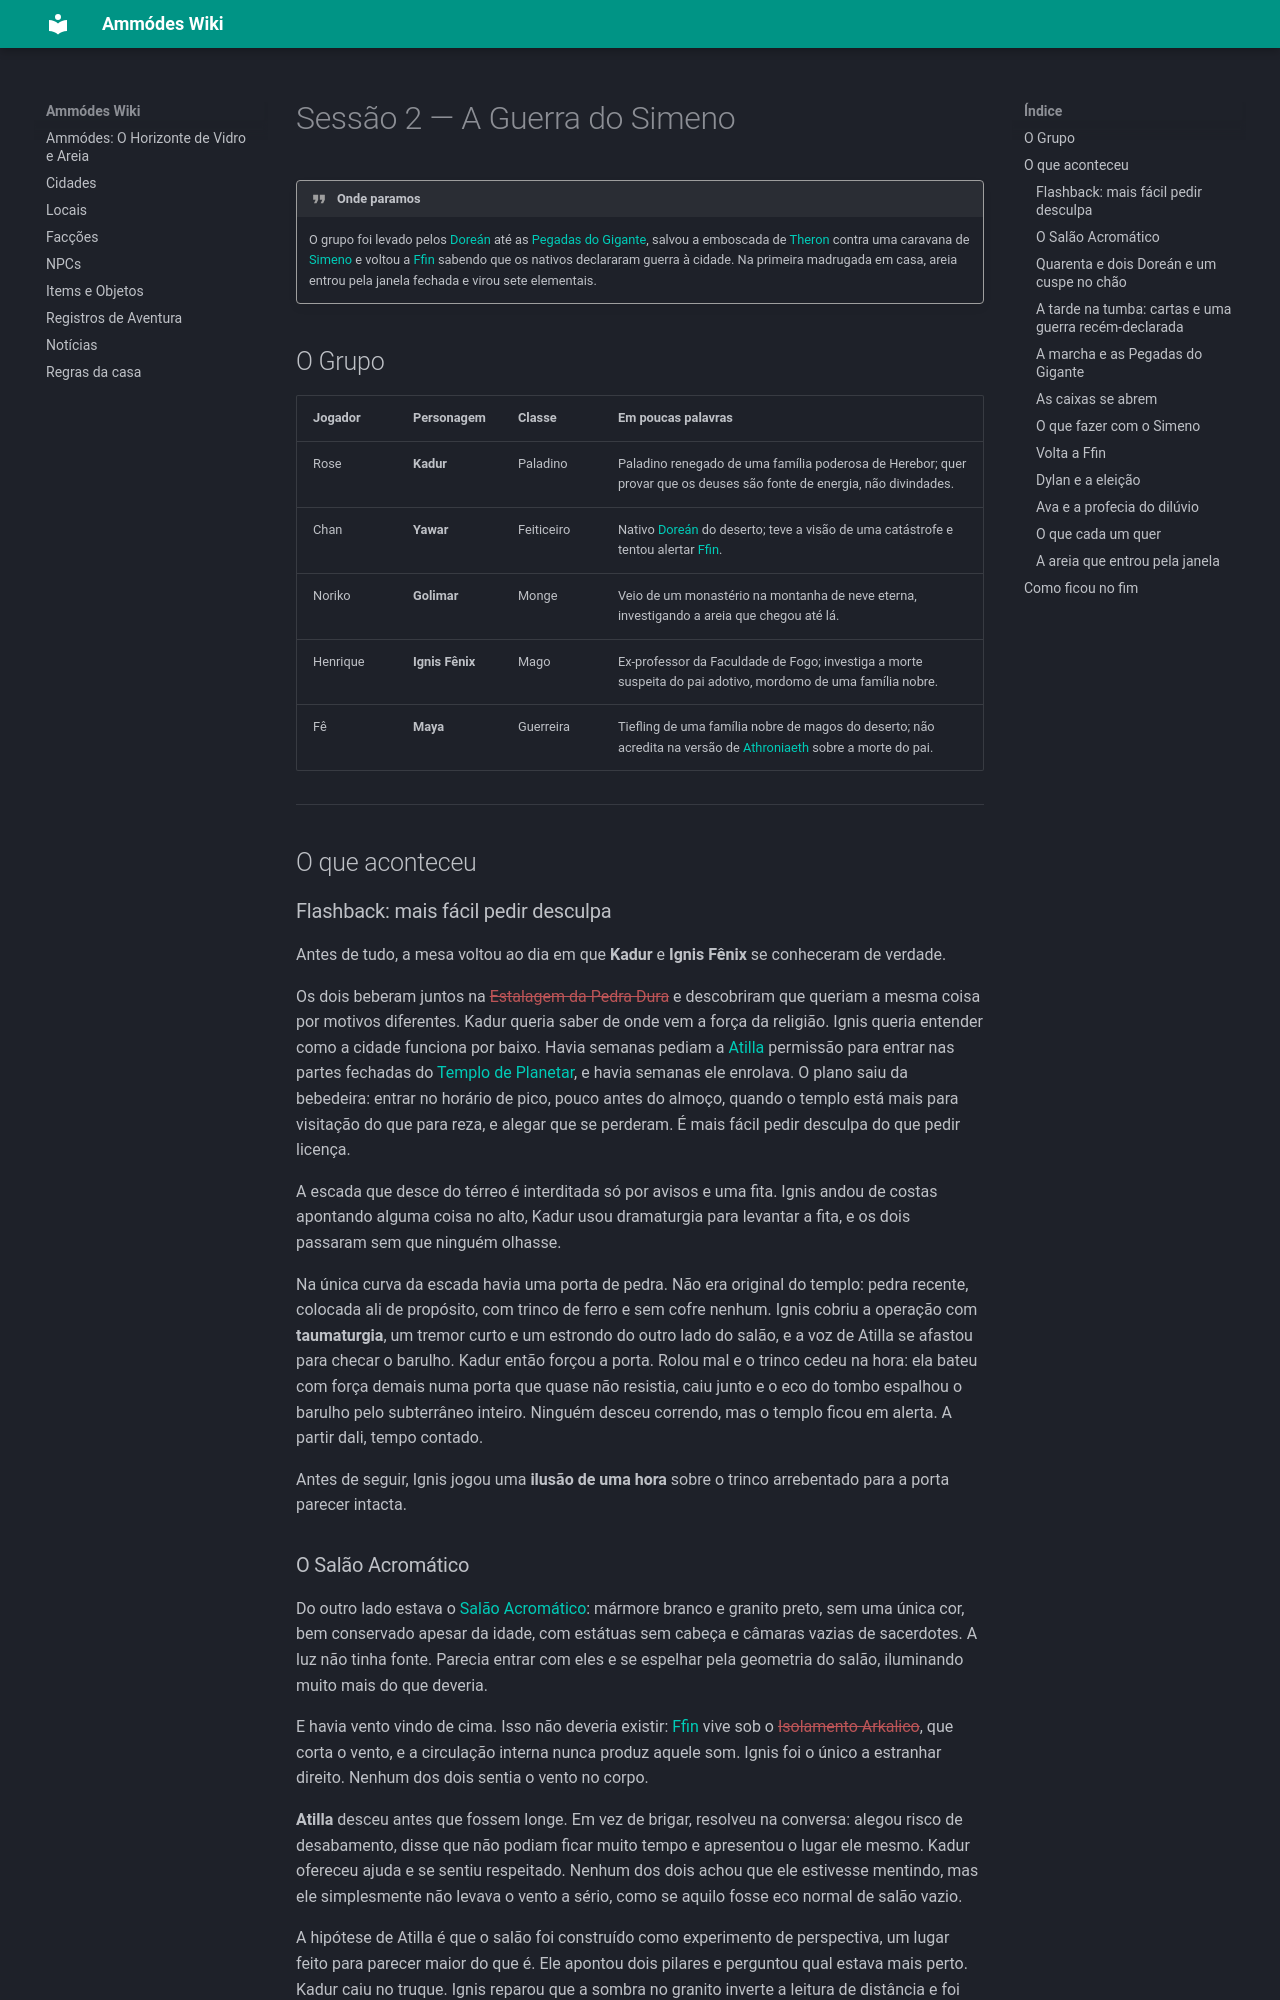

repository: Dhinihan/rpg-ammodes · page: Registros de Aventura/Sessão 2 - A Guerra do Simeno/index.html · generator: mkdocs

---
title: "Sessão 2 — A Guerra do Simeno"
tags:
  - published
  - registro
sessao: "[[Sessão 2]]"
---

# Sessão 2 — A Guerra do Simeno

> [!quote] Onde paramos
> O grupo foi levado pelos [[Doreán]] até as [[Pegadas do Gigante]], salvou a emboscada de [[Theron]] contra uma caravana de [[Simeno]] e voltou a [[Ffin]] sabendo que os nativos declararam guerra à cidade. Na primeira madrugada em casa, areia entrou pela janela fechada e virou sete elementais.

## O Grupo

| Jogador  | Personagem        | Classe    | Em poucas palavras |
| -------- | ----------------- | --------- | ------------------ |
| Rose     | **Kadur**         | Paladino  | Paladino renegado de uma família poderosa de Herebor; quer provar que os deuses são fonte de energia, não divindades. |
| Chan     | **Yawar**         | Feiticeiro | Nativo [[Doreán]] do deserto; teve a visão de uma catástrofe e tentou alertar [[Ffin]]. |
| Noriko   | **Golimar**       | Monge     | Veio de um monastério na montanha de neve eterna, investigando a areia que chegou até lá. |
| Henrique | **Ignis Fênix**   | Mago      | Ex-professor da Faculdade de Fogo; investiga a morte suspeita do pai adotivo, mordomo de uma família nobre. |
| Fê       | **Maya**          | Guerreira | Tiefling de uma família nobre de magos do deserto; não acredita na versão de [[Athroniaeth]] sobre a morte do pai. |

---

## O que aconteceu

### Flashback: mais fácil pedir desculpa

Antes de tudo, a mesa voltou ao dia em que **Kadur** e **Ignis Fênix** se conheceram de verdade.

Os dois beberam juntos na [[Estalagem da Pedra Dura]] e descobriram que queriam a mesma coisa por motivos diferentes. Kadur queria saber de onde vem a força da religião. Ignis queria entender como a cidade funciona por baixo. Havia semanas pediam a [[Atilla]] permissão para entrar nas partes fechadas do [[Templo de Planetar]], e havia semanas ele enrolava. O plano saiu da bebedeira: entrar no horário de pico, pouco antes do almoço, quando o templo está mais para visitação do que para reza, e alegar que se perderam. É mais fácil pedir desculpa do que pedir licença.

A escada que desce do térreo é interditada só por avisos e uma fita. Ignis andou de costas apontando alguma coisa no alto, Kadur usou dramaturgia para levantar a fita, e os dois passaram sem que ninguém olhasse.

Na única curva da escada havia uma porta de pedra. Não era original do templo: pedra recente, colocada ali de propósito, com trinco de ferro e sem cofre nenhum. Ignis cobriu a operação com **taumaturgia**, um tremor curto e um estrondo do outro lado do salão, e a voz de Atilla se afastou para checar o barulho. Kadur então forçou a porta. Rolou mal e o trinco cedeu na hora: ela bateu com força demais numa porta que quase não resistia, caiu junto e o eco do tombo espalhou o barulho pelo subterrâneo inteiro. Ninguém desceu correndo, mas o templo ficou em alerta. A partir dali, tempo contado.

Antes de seguir, Ignis jogou uma **ilusão de uma hora** sobre o trinco arrebentado para a porta parecer intacta.
